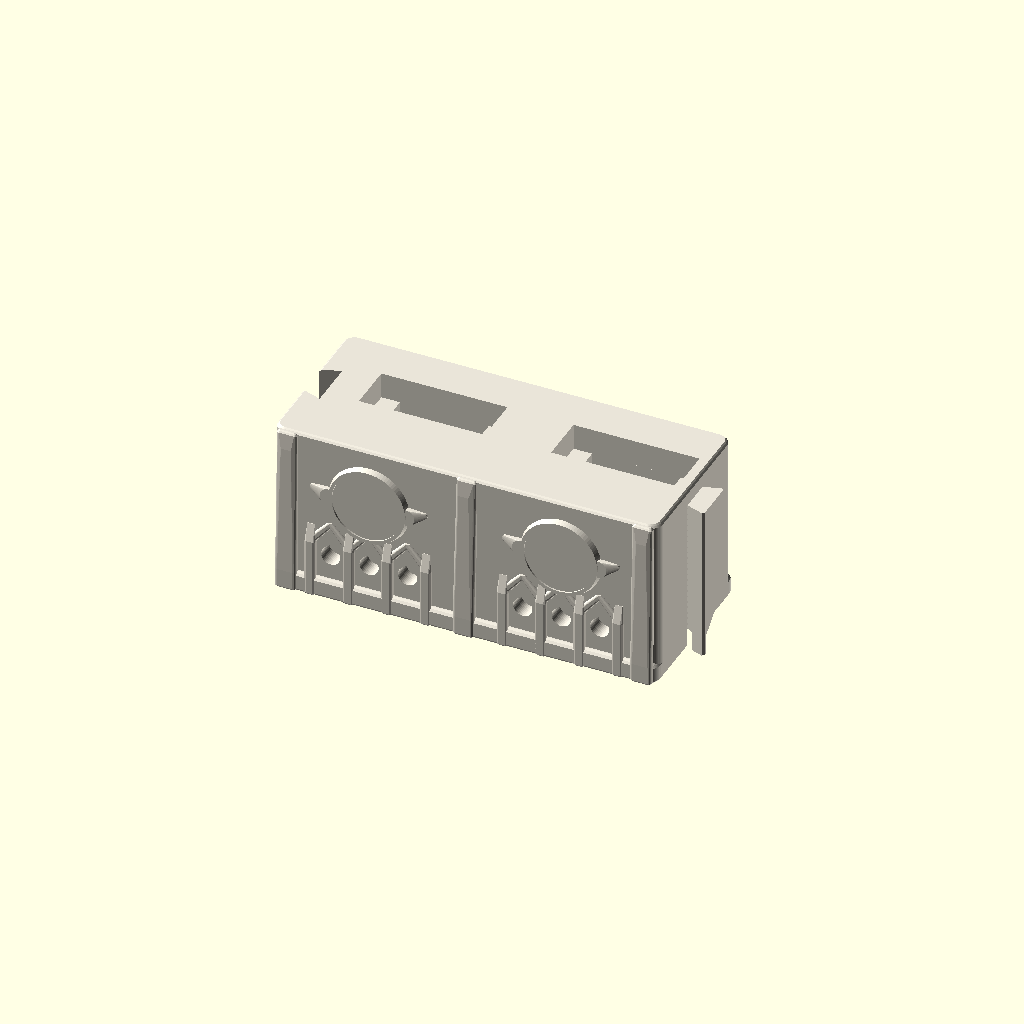
Cell 1: rendered with the file's own defaults.
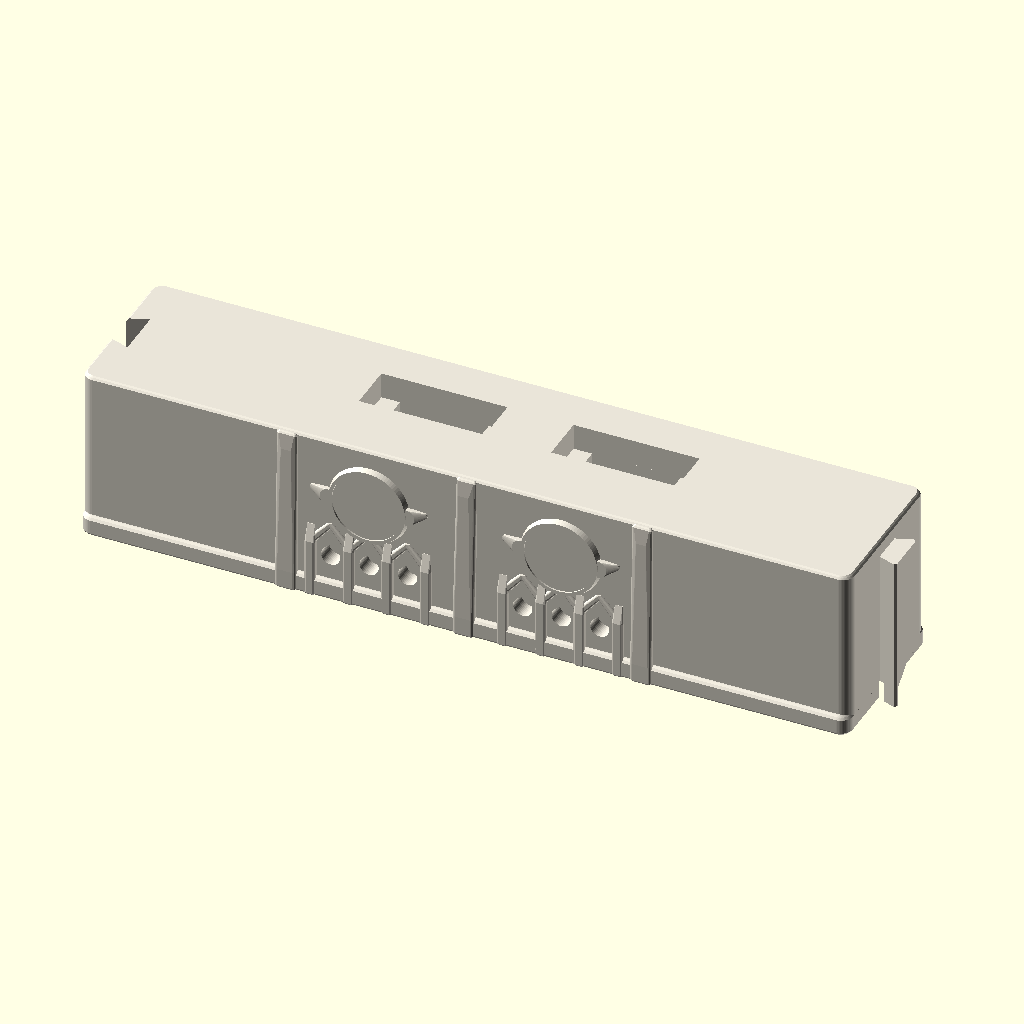
Cell 2 — seg_w set to 200, the other parameters unchanged.
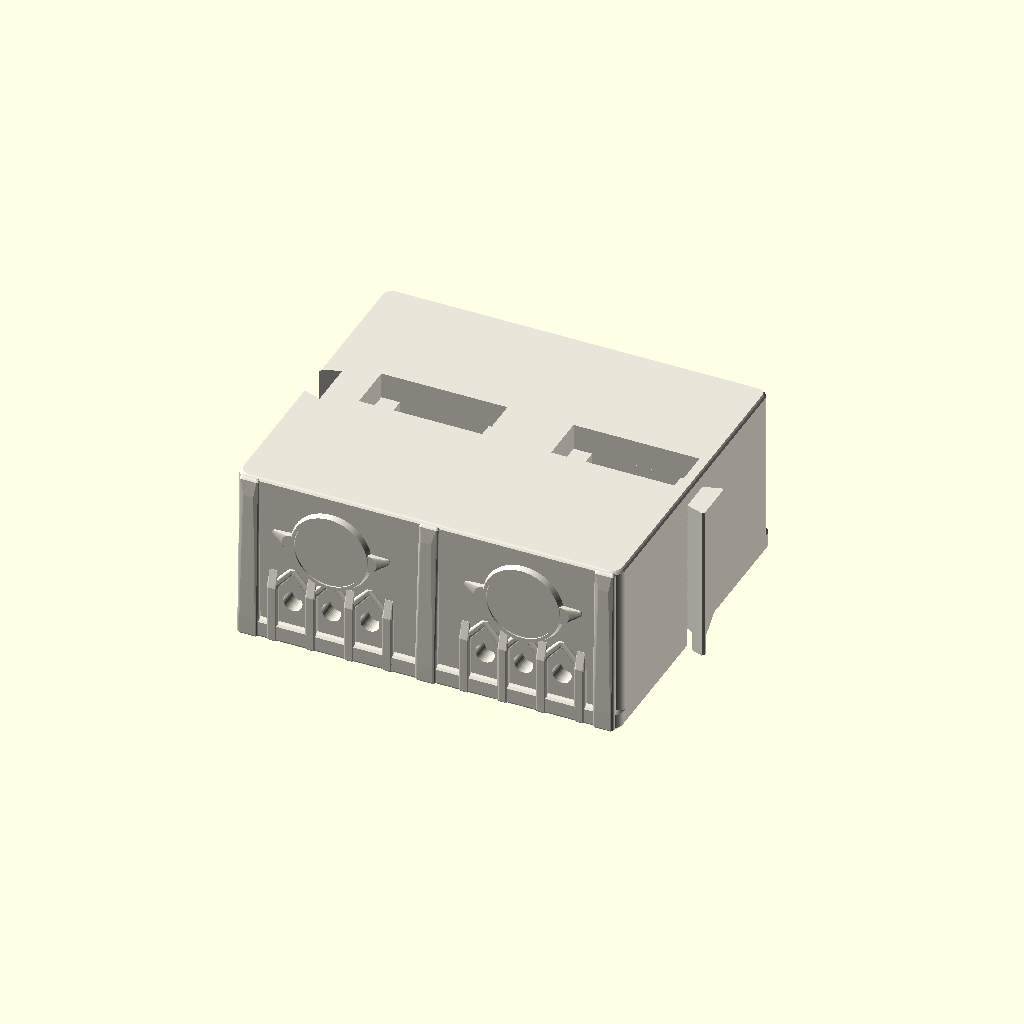
Cell 3: the same model with seg_d = 84.
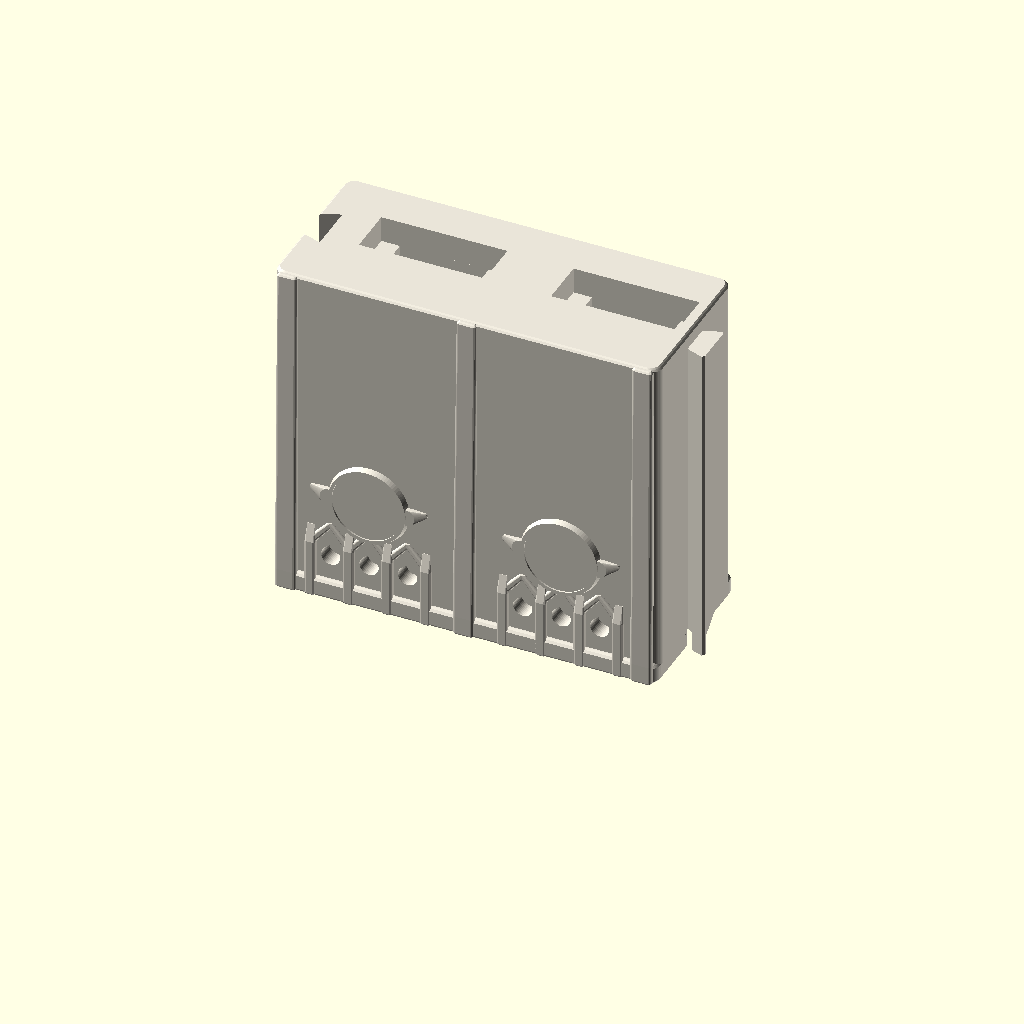
Cell 4: the same model with seg_h = 90.
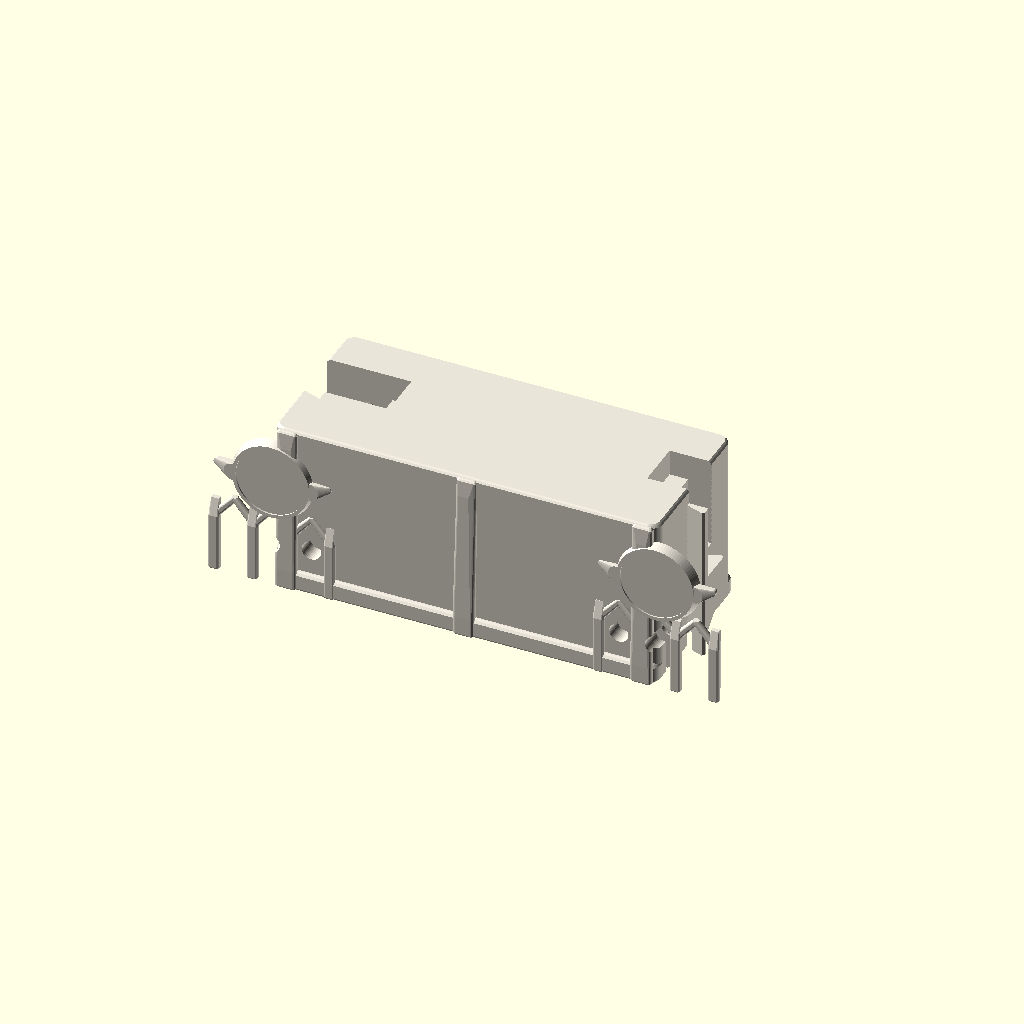
Cell 5 — seat_span set to 100, the other parameters unchanged.
One fixed orthographic camera (rotation 55°, 0°, 25°; colour scheme Cornfield) for every cell.
OpenSCAD source file print/scad/prop-05-plinth-2seat.scad:
// Hauntology Tabletop Print Kit — Prop #5: Haunting Flipper (Lightweight 2-Seat Modular Plinth Segment)
// Colour: Ink / Dark Iron (#262229)
// Size: 105.0 W x 44.8 D x 45.0 H mm (deep-vaulted lightweight shell: ~43% less filament per segment)
// Sticker details: Two 18 mm circular seat-colour disc pockets on the front face
// Hardware: Two centered & sunk SG90 servo pockets + 6 Resolve LED windows + vaulted ESP32 & WS2812B bus bay
// Print orientation: Flat on plinth base (Z = 0), zero supports (1 connected component).

include <_common.scad>

seg_w     = 100.0;
seg_d     = 42.0;
seg_h     = 45.0;
seat_span = 50.0;

module prop_05_plinth_2seat() {
  difference() {
    union() {
      // 1. Main 2-seat stepped gothic crypt plinth (flush on X = +-50.0 so segments tile cleanly)
      chamfer_box(seg_w, seg_d, seg_h, r = 3.0, ch_bot = 0.8, ch_top = 0.8);
      chamfer_box(seg_w, seg_d + 2.4, 5.5, r = 3.0, ch_bot = 0.8, ch_top = 1.0);

      // 2. Crypt Pilaster Columns on front (-Y)
      for (px = [-46.2, 0.0, 46.2]) {
        hull() {
          translate([px, -seg_d / 2 - 0.5, 0]) chamfer_box(5.6, 2.2, 5.5, r = 0.8, ch_bot = 0.6, ch_top = 0.2);
          translate([px, -seg_d / 2 - 0.1, 22.0]) chamfer_box(3.8, 1.8, 18.0, r = 0.6, ch_bot = 0.2, ch_top = 0.2);
          translate([px + (px == 0 ? 0.5 : 0), -seg_d / 2 + 0.2, seg_h - 4.0]) chamfer_box(5.2, 1.8, 3.6, r = 0.6, ch_bot = 0.2, ch_top = 0.6);
        }
      }

      // 3. Pointed Gothic Lancet Pier Colonnettes framing the 3 Resolve LEDs per seat
      for (sx = [-seat_span / 2, seat_span / 2]) {
        for (cx = [-15.0, -5.0, 5.0, 15.0]) {
          hull() {
            translate([sx + cx, -seg_d / 2 - 0.4, 0]) chamfer_box(2.8, 1.8, 15.5, r = 0.5, ch_bot = 0.5, ch_top = 0.2);
            translate([sx + cx, -seg_d / 2 + 0.5, 19.5]) cube([2.0, 1.2, 0.8], center = true);
          }
        }
        for (lx = [-10.0, 0.0, 10.0]) {
          for (side = [-1, 1]) {
            hull() {
              translate([sx + lx + side * 4.8, -seg_d / 2 + 0.1, 15.0]) cylinder(h = 1.2, d = 1.8);
              translate([sx + lx, -seg_d / 2 + 0.3, 20.6]) cylinder(h = 0.8, d = 1.6);
            }
          }
        }
      }

      // 4. Right-end (+X) Male Dovetail Tenon
      translate([seg_w / 2 - 0.4, 0, 0])
        rotate([0, 0, -90])
          dovetail_tenon(h = seg_h - 4.0, n_w = 8.0, f_w = 11.4, d_len = 5.4, ch = 0.6);

      // 5. Gothic Gargoyle-Winged Circular Medallion Bezels for the two Seat Colour Disc stickers
      for (sx = [-seat_span / 2, seat_span / 2]) {
        translate([sx, -seg_d / 2 + 1.0, 29.5])
          rotate([90, 0, 0])
            cylinder(h = 2.4, d1 = 21.8, d2 = 20.0);
        for (ex = [-1, 1]) {
          hull() {
            translate([sx + ex * 10.0, -seg_d / 2 + 0.6, 29.5]) rotate([90, 0, 0]) cylinder(h = 1.8, d = 4.6);
            translate([sx + ex * 14.5, -seg_d / 2 + 0.8, 30.8]) rotate([90, 0, 0]) cylinder(h = 1.2, d = 1.6);
          }
        }
      }
    }

    // 4. Left-end (-X) Female Dovetail Mortise
    translate([-seg_w / 2, 0, 0])
      rotate([0, 0, -90])
        dovetail_mortise_fit(h = seg_h + 1.0, n_w = 8.0, f_w = 11.4, d_len = 5.4, ch = 0.6, inset = 0.4, clr = clear_move);

    // 5. Two Vertical SG90 Servo Pockets (shafts centered on X = +-25.0, sunk flush below Z = 45.0)
    for (sx = [-seat_span / 2, seat_span / 2]) {
      px = sx - sg90_shaft_off_x; // -19.5 and +30.5
      translate([px, 3.0, seg_h - 11.6])
        cube([sg90_body_w, sg90_body_d, 23.6], center = true);
      translate([px, 3.0, seg_h - 3.4])
        cube([sg90_flange_w, sg90_body_d, 6.85], center = true);
      for (ex = [-1, 1]) {
        translate([px + ex * sg90_hole_span / 2, 3.0, seg_h - 15.8])
          cylinder(h = 10.0, d = sg90_m2_pilot_d);
      }
      translate([px - 9.2, 3.0, 21.0])
        cube([5.2, sg90_cable_w + 1.0, 24.0], center = true);
    }

    // 6. Front 0.4 mm Recessed Sticker Pockets for Seat Colour Discs
    for (sx = [-seat_span / 2, seat_span / 2]) {
      translate([sx, -seg_d / 2 - 1.4 + sticker_depth, 29.5])
        rotate([90, 0, 0])
          cylinder(h = sticker_depth + 0.6, d = 18.2);
    }

    // 7. Three Resolve Lamp LED Windows per Seat + Bottom-Entry Diffuser Insert Slot
    for (sx = [-seat_span / 2, seat_span / 2]) {
      for (lx = [-10.0, 0.0, 10.0]) {
        translate([sx + lx, -seg_d / 2 + 4.0, 12.0])
          rotate([90, 0, 0])
            hull() {
              cylinder(h = 14.0, d = 5.0, center = true);
              translate([0, 2.6, 0]) cylinder(h = 14.0, d = 1.0, center = true);
            }
      }
      translate([sx, -seg_d / 2 + 6.0, 9.7])
        cube([37.0, 2.8, 19.6], center = true);
    }

    // 8. Underside ESP32 DevKitC & WS2812B Bus Vault (29.6 x 84 mm) + High Weight-Relief Vaults in Unused Solid Piers:
    translate([0, 2.4, 0])
      hull() {
        translate([0, 0, 3.55]) cube([seg_w - 16.0, 29.6, 7.3], center = true);
        translate([0, 0, 19.8]) cube([seg_w - 20.0, 4.0, 0.4], center = true);
      }
    // High center vault between left & right SG90s (X = -3.4..+14.4, clear of M2 bores at -5.75 & +16.75 and ears!)
    translate([5.5, 3.2, -0.1])
      hull() {
        linear_extrude(height = 33.6) rrect2d(17.8, 30.8, r = 1.8);
        translate([0, 0, 42.2]) linear_extrude(height = 0.3) rrect2d(1.8, 14.0, r = 0.8);
      }
    // Left pier vault between -X dovetail (X <= -44.7) & left SG90 ear/M2 (X >= -35.9 / -33.25)
    translate([-39.2, 3.2, -0.1])
      hull() {
        linear_extrude(height = 32.5) rrect2d(6.8, 30.8, r = 1.4);
        translate([0, 0, 35.6]) linear_extrude(height = 0.3) rrect2d(1.6, 24.8, r = 0.6);
      }
    // Full-width rear upper gallery behind SG90 bodies (Y = +11.6..+18.6, X = -42.4..+46.0, rising to Z = 42.2!)
    translate([1.8, 15.1, -0.1])
      hull() {
        linear_extrude(height = 39.2) rrect2d(88.4, 7.0, r = 1.4);
        translate([0, 0, 42.2]) linear_extrude(height = 0.3) rrect2d(82.4, 1.8, r = 0.6);
      }
    // Full-width front upper gallery between Resolve slots (Y <= -13.6) & SG90 bodies (Y >= -3.25): Y = -12.2..-5.6
    translate([0.0, -8.9, -0.1])
      hull() {
        linear_extrude(height = 39.2) rrect2d(84.8, 6.6, r = 1.4);
        translate([0, 0, 42.2]) linear_extrude(height = 0.3) rrect2d(78.8, 1.8, r = 0.6);
      }

    // Continuous inter-segment wire & LED bus pass-through trench through left & right dovetail ends
    translate([0, 2.4, 0])
      hull() {
        translate([0, 0, 2.5]) cube([seg_w + 20.0, 14.0, 5.2], center = true);
        translate([0, 0, 10.1]) cube([seg_w + 20.0, 2.0, 0.4], center = true);
      }
    // Rear (+Y) 45-deg gabled USB-C power & programming port
    translate([0, seg_d / 2, 3.8])
      rotate([90, 0, 0])
        hull() {
          cube([esp32_usb_w + 0.8, esp32_usb_h + 0.4, 12.0], center = true);
          translate([0, (esp32_usb_h + 0.4) / 2 + 5.6, 0])
            cylinder(h = 12.0, d = 1.6, center = true);
        }
  }
}

color(col_bone) prop_05_plinth_2seat();
Parameter table extracted from the source (name, type, default, range or options):
seg_w: number, default 100
seg_d: number, default 42
seg_h: number, default 45
seat_span: number, default 50
